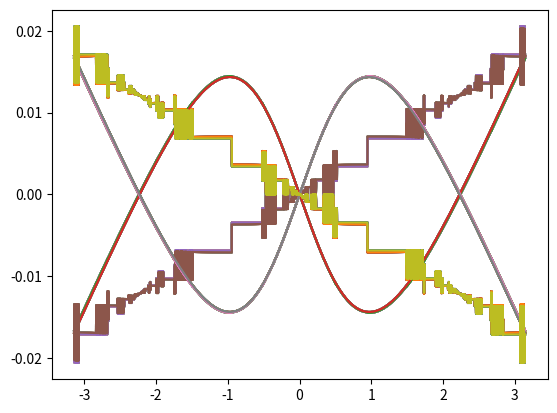
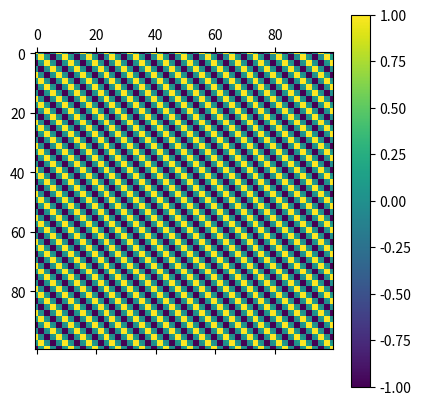

Recreate these plots in Python, in order.
# compute relu

# compute norm

# compute dot

# x is input norm
# y is output norm, i.e. norm of relu(x) - dot(relu(x), x) x / x.T @ x

import numpy as np
import matplotlib.pyplot as plt

num_dims = 1000
num_vecs = 10000
rand_vecs = np.random.rand(num_dims, num_vecs) * 2 - 1


def relu(x: np.ndarray) -> np.ndarray:
    return x * (x > 0)


def sigmoid(z):
    return 1 / (1 + np.exp(-z))


norms = np.linalg.norm(rand_vecs, axis=0)
dots = np.multiply(rand_vecs, relu(rand_vecs)).sum(axis=0)

assert np.all(np.isclose(norms, np.sqrt(np.multiply(rand_vecs, rand_vecs).sum(axis=0))))

coeffs = np.divide(dots, norms)
data = relu(rand_vecs) - (coeffs * rand_vecs)


out_norms = np.linalg.norm(data, axis=0)
# equal_line = np.linspace(np.min(out_norms), np.max(out_norms), num=1000)
# plt.scatter(norms, out_norms)
# plt.xlabel("Input Norms")
# plt.ylabel("Output Norms")
# plt.plot(equal_line, equal_line)
# plt.axis('auto')
# plt.hist(dots, bins=20)
# print(out_norms.shape)
# plt.show()


def forward(_x, iter=0):
    _y = np.copy(_x)
    # _y =  np.cos(_y + 2 * np.pi * iter / 100) - (_y.T @ np.cos(_y + 2 * np.pi * iter / 100)) / (_y.T @ _y) * _y
    # _y =  np.sin(_y + 2 * np.pi * iter / 100) - (_y.T @ np.sin(_y + 2 * np.pi * iter / 100)) / (_y.T @ _y) * _y

    # _y = relu(y) - (relu(y).T @ y) / (y.T @ y.T) * y
    # _y = sigmoid(y) - (sigmoid(y).T @ y) / (y.T @ y.T) * y
    _y = np.tanh(y) - (np.tanh(y).T @ y) / (y.T @ y.T) * y

    return _y


def col_dot(matrix, col1, col2):
    return np.sum(np.multiply(matrix[:, col1], matrix[:, col2]))


def normalize(arr):
    return arr / np.sqrt(arr.T @ arr)


x = np.linspace(-np.pi, np.pi, num=10000)
y = np.copy(x)
# plt.plot(x, x)
num_bases = 100
data = np.zeros((len(x), num_bases))
data[:, 0] = x
data[:, 0] /= np.sqrt(col_dot(data, 0, 0))
plt.figure("a")
for k in range(1, num_bases):
    data[:, k] = forward(data[:, k - 1], 0)
    for i in range(k - 1):
        data[:, k] -= col_dot(data, i, k) / col_dot(data, i, i) * data[:, i]
    data[:, k] /= np.sqrt(col_dot(data, k, k))  # np.sum(np.abs(data[:,k]))

    plt.plot(x, data[:, k])
dot_prods = data.T @ data
dot_prods[dot_prods > 0] = np.sqrt(dot_prods[dot_prods > 0])


plt.matshow(dot_prods)
plt.colorbar()
plt.show()
